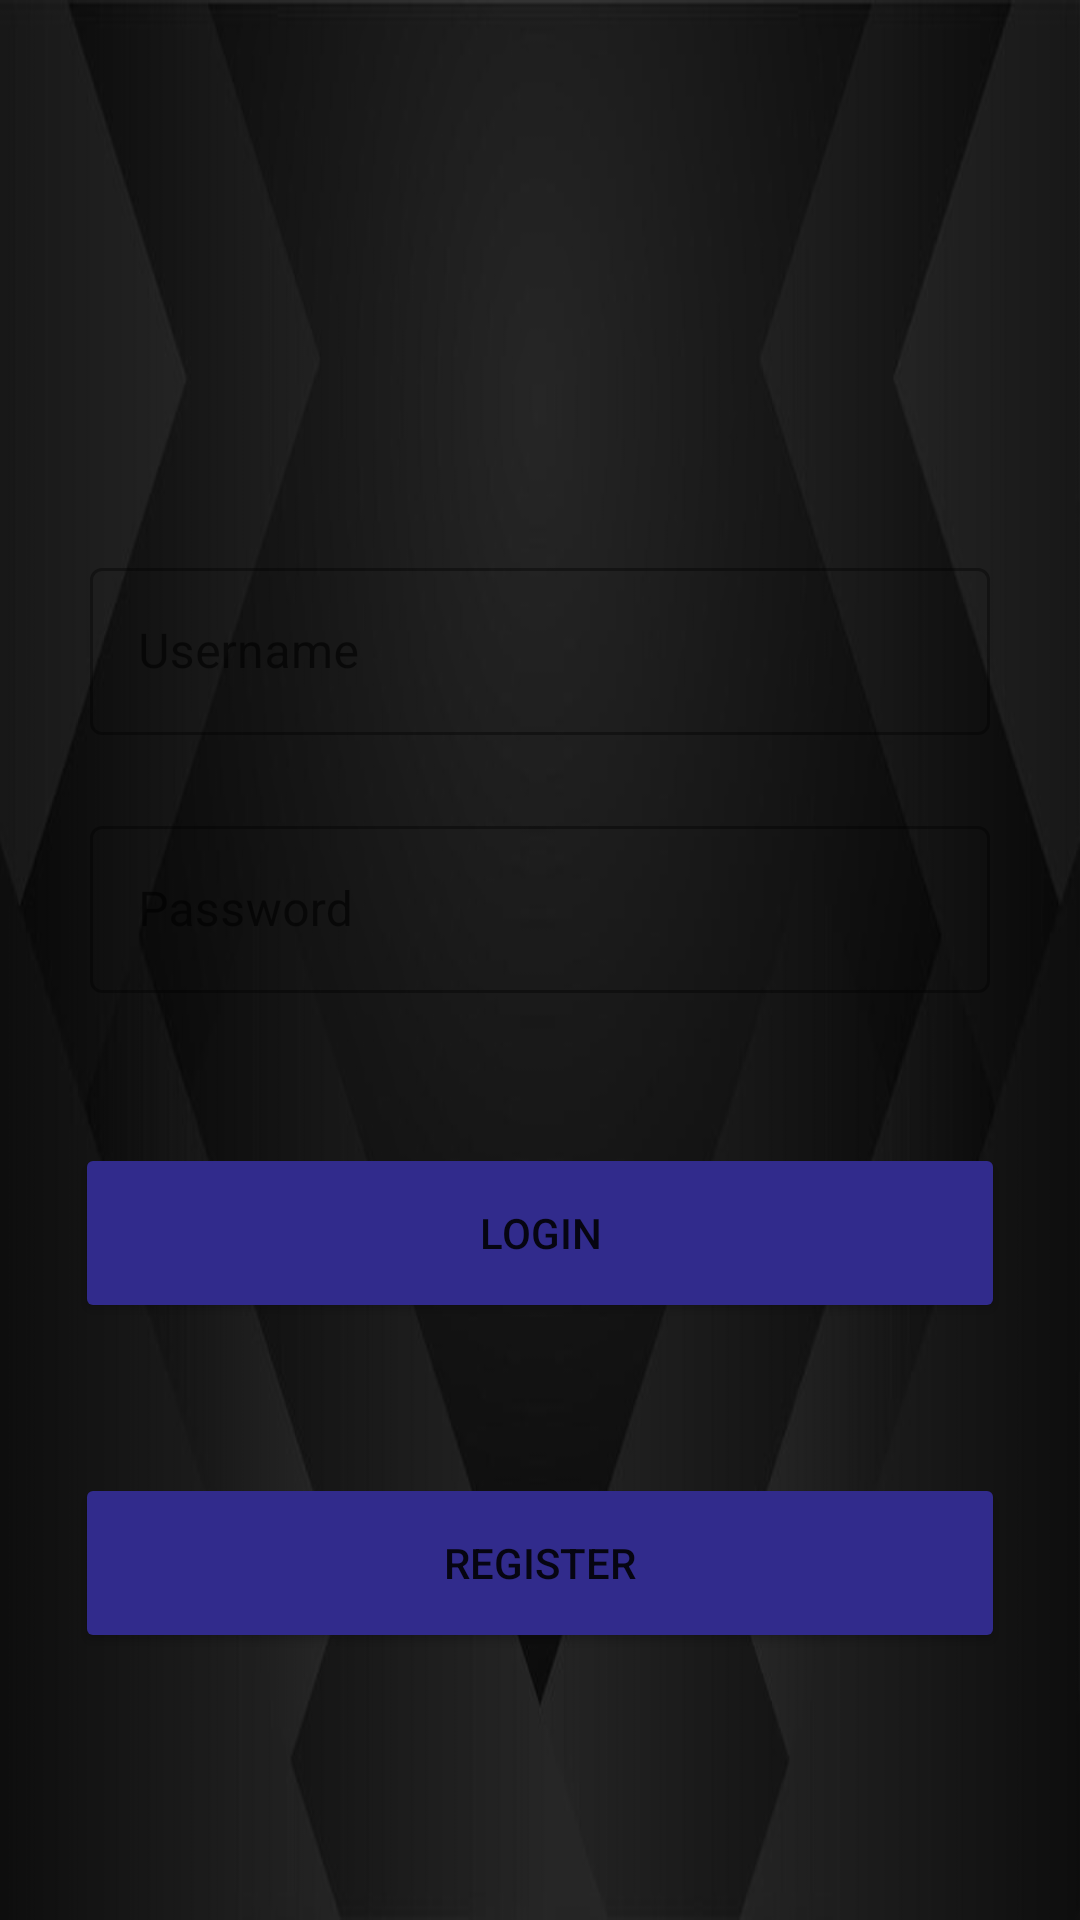

Write the Android layout XML for this screen, with the resource values it uses.
<!-- AndroidManifest.xml: application theme Theme.Employera -->
<!-- res/layout/activity_login.xml -->
<?xml version="1.0" encoding="utf-8"?>
<androidx.appcompat.widget.LinearLayoutCompat xmlns:android="http://schemas.android.com/apk/res/android"
    xmlns:app="http://schemas.android.com/apk/res-auto"
    xmlns:tools="http://schemas.android.com/tools"
    android:layout_width="match_parent"
    android:layout_height="match_parent"

    android:layout_margin="0dp"
    android:background="@drawable/aa"

    android:orientation="vertical"
    android:gravity="center_vertical"

    tools:context=".MainActivity">

    <TableRow
        android:layout_width="match_parent"
        android:gravity="center"
        android:layout_height="wrap_content"
        android:layout_marginBottom="20dp"
        >

        <ImageView
            android:id="@+id/imageView2"
            android:layout_width="100dp"
            android:layout_height="100dp"
         />

    </TableRow>
    <TableRow
        android:layout_width="300dp"
        android:layout_gravity="center_horizontal"
        android:layout_height="wrap_content"
        android:layout_marginBottom="25dp">

        <LinearLayout
            android:layout_width="match_parent"
            android:layout_height="wrap_content"
            >
            <com.google.android.material.textfield.TextInputLayout
                android:layout_width="match_parent"
                android:layout_height="wrap_content"
                style="@style/Widget.MaterialComponents.TextInputLayout.OutlinedBox">

                <com.google.android.material.textfield.TextInputEditText
                    android:id="@+id/editTextTextPersonName"
                    android:layout_width="match_parent"
                    android:layout_height="wrap_content"
                    android:layout_gravity="center_horizontal"
                    android:ems="10"
                    android:hint="Username"
                    android:inputType="textPersonName"

                    android:textColor="#306998">

                </com.google.android.material.textfield.TextInputEditText>
            </com.google.android.material.textfield.TextInputLayout>
        </LinearLayout>
    </TableRow>

    <TableRow
        android:layout_width="300dp"
        android:layout_gravity="center_horizontal"
        android:layout_height="wrap_content"
        android:layout_marginBottom="25dp">

        <LinearLayout
            android:layout_width="match_parent"
            android:layout_height="wrap_content"
            >
            <com.google.android.material.textfield.TextInputLayout
                android:layout_width="match_parent"
                android:layout_height="wrap_content"
                style="@style/Widget.MaterialComponents.TextInputLayout.OutlinedBox">

                <com.google.android.material.textfield.TextInputEditText
                    android:id="@+id/editTextTextPersonName2"
                    android:layout_width="match_parent"
                    android:layout_height="wrap_content"
                    android:layout_gravity="center_horizontal"
                    android:hint="Password"
                    android:inputType="textPassword"
                    android:textColor="#306998">

                </com.google.android.material.textfield.TextInputEditText>
            </com.google.android.material.textfield.TextInputLayout>
        </LinearLayout>
    </TableRow>

    <TableRow
        android:layout_width="match_parent"
        android:layout_height="wrap_content"
        android:layout_margin="25dp">

        <Button
            android:id="@+id/button5"
            android:layout_width="match_parent"
            android:layout_height="60dp"
            app:backgroundTint="#312B8C"
            android:text="login"
            />
    </TableRow>
    <TableRow
        android:layout_width="match_parent"
        android:layout_height="wrap_content"
        android:layout_margin="25dp">

        <Button
            android:id="@+id/button6"
            android:layout_width="match_parent"
            android:layout_height="60dp"
            app:backgroundTint="#312B8C"
            android:text="Register"
            />
    </TableRow>

</androidx.appcompat.widget.LinearLayoutCompat>
<!-- resources referenced by this layout -->
<resources>
  <!-- drawable aa: jpg bitmap (drawable-v24, 15092 bytes) -->
  <style name="Theme.Employera" parent="Theme.MaterialComponents.DayNight.DarkActionBar">
          
          <item name="colorPrimary">@color/purple_500</item>
          <item name="colorPrimaryVariant">@color/purple_700</item>
          <item name="colorOnPrimary">@color/white</item>
          
          <item name="colorSecondary">@color/teal_200</item>
          <item name="colorSecondaryVariant">@color/teal_700</item>
          <item name="colorOnSecondary">@color/black</item>
          
          <item name="android:statusBarColor" tools:targetApi="l">?attr/colorPrimaryVariant</item>
          
      </style>
  <color name="purple_500">#171616</color>
  <color name="purple_700">#1D231C</color>
  <color name="white">#FAF6F6</color>
  <color name="teal_200">#FF03DAC5</color>
  <color name="teal_700">#FF018786</color>
  <color name="black">#FF000000</color>
</resources>
